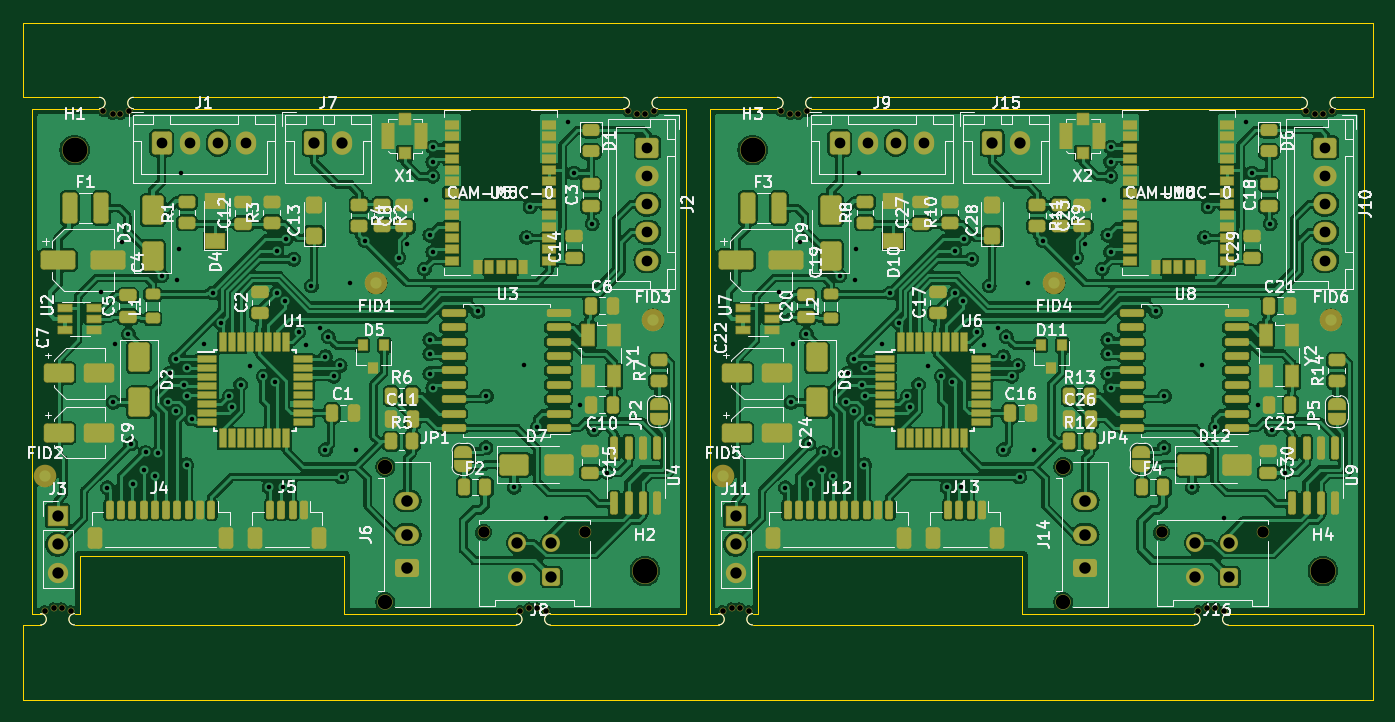
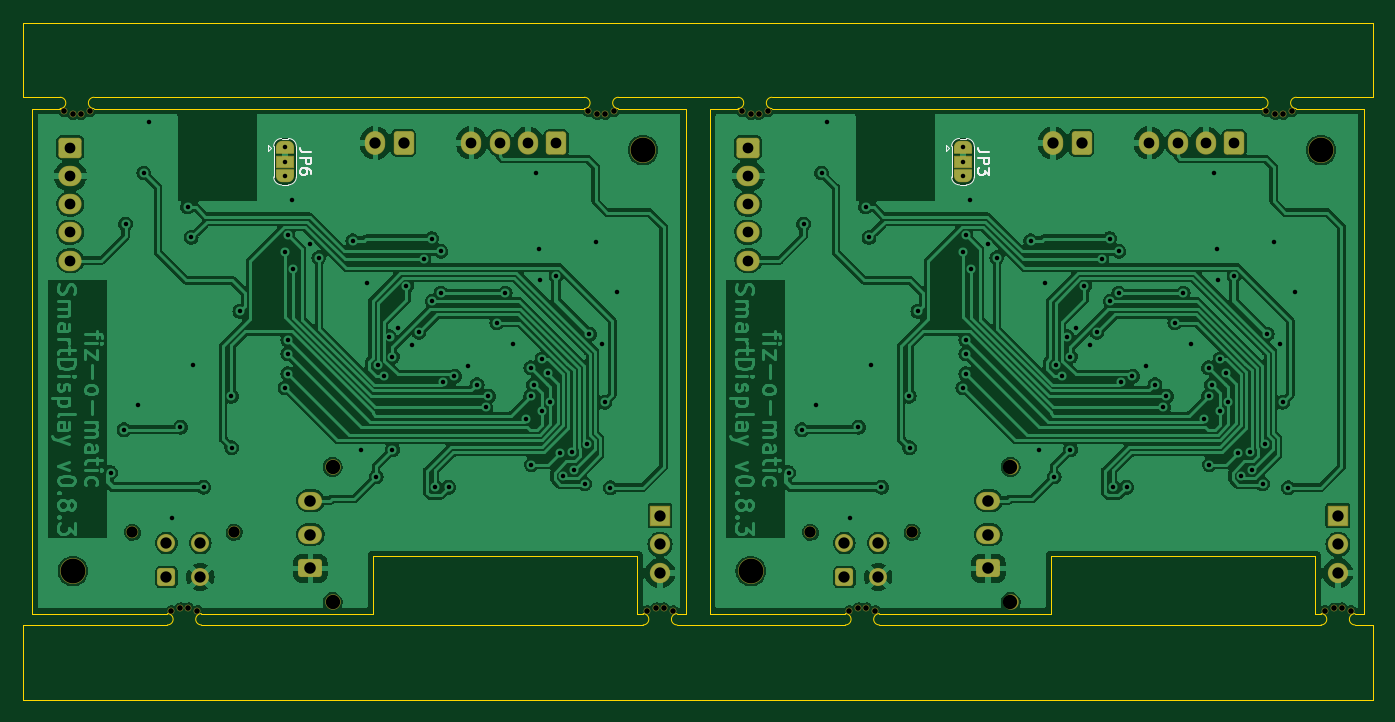
Circuit board: 11 layer files. Board 119.5 x 59.9 mm.
- bottom_copper: SmartDisplay-B_Cu.gbr (284138 bytes)
- bottom_mask: SmartDisplay-B_Mask.gbr (6367 bytes)
- paste: SmartDisplay-B_Paste.gbr (457 bytes)
- bottom_silk: SmartDisplay-B_Silkscreen.gbr (4956 bytes)
- outline: SmartDisplay-Edge_Cuts.gbr (4035 bytes)
- top_copper: SmartDisplay-F_Cu.gbr (531569 bytes)
- top_mask: SmartDisplay-F_Mask.gbr (20892 bytes)
- paste: SmartDisplay-F_Paste.gbr (14363 bytes)
- top_silk: SmartDisplay-F_Silkscreen.gbr (170316 bytes)
- drill: SmartDisplay-NPTH.drl (1240 bytes)
- drill: SmartDisplay-PTH.drl (3776 bytes)

=== bottom_copper: SmartDisplay-B_Cu.gbr (284138 bytes, source omitted) ===
=== bottom_mask: SmartDisplay-B_Mask.gbr (6367 bytes, source omitted) ===
=== paste: SmartDisplay-B_Paste.gbr ===
%TF.GenerationSoftware,KiCad,Pcbnew,7.0.10*%
%TF.CreationDate,2024-03-22T19:30:52+01:00*%
%TF.ProjectId,SmartDisplay,536d6172-7444-4697-9370-6c61792e6b69,rev?*%
%TF.SameCoordinates,Original*%
%TF.FileFunction,Paste,Bot*%
%TF.FilePolarity,Positive*%
%FSLAX46Y46*%
G04 Gerber Fmt 4.6, Leading zero omitted, Abs format (unit mm)*
G04 Created by KiCad (PCBNEW 7.0.10) date 2024-03-22 19:30:52*
%MOMM*%
%LPD*%
G01*
G04 APERTURE LIST*
G04 APERTURE END LIST*
M02*

=== bottom_silk: SmartDisplay-B_Silkscreen.gbr ===
%TF.GenerationSoftware,KiCad,Pcbnew,7.0.10*%
%TF.CreationDate,2024-03-22T19:30:53+01:00*%
%TF.ProjectId,SmartDisplay,536d6172-7444-4697-9370-6c61792e6b69,rev?*%
%TF.SameCoordinates,Original*%
%TF.FileFunction,Legend,Bot*%
%TF.FilePolarity,Positive*%
%FSLAX46Y46*%
G04 Gerber Fmt 4.6, Leading zero omitted, Abs format (unit mm)*
G04 Created by KiCad (PCBNEW 7.0.10) date 2024-03-22 19:30:53*
%MOMM*%
%LPD*%
G01*
G04 APERTURE LIST*
%ADD10C,0.150000*%
%ADD11C,0.120000*%
G04 APERTURE END LIST*
D10*
X141444819Y-45486666D02*
X142159104Y-45486666D01*
X142159104Y-45486666D02*
X142301961Y-45439047D01*
X142301961Y-45439047D02*
X142397200Y-45343809D01*
X142397200Y-45343809D02*
X142444819Y-45200952D01*
X142444819Y-45200952D02*
X142444819Y-45105714D01*
X142444819Y-45962857D02*
X141444819Y-45962857D01*
X141444819Y-45962857D02*
X141444819Y-46343809D01*
X141444819Y-46343809D02*
X141492438Y-46439047D01*
X141492438Y-46439047D02*
X141540057Y-46486666D01*
X141540057Y-46486666D02*
X141635295Y-46534285D01*
X141635295Y-46534285D02*
X141778152Y-46534285D01*
X141778152Y-46534285D02*
X141873390Y-46486666D01*
X141873390Y-46486666D02*
X141921009Y-46439047D01*
X141921009Y-46439047D02*
X141968628Y-46343809D01*
X141968628Y-46343809D02*
X141968628Y-45962857D01*
X141444819Y-47391428D02*
X141444819Y-47200952D01*
X141444819Y-47200952D02*
X141492438Y-47105714D01*
X141492438Y-47105714D02*
X141540057Y-47058095D01*
X141540057Y-47058095D02*
X141682914Y-46962857D01*
X141682914Y-46962857D02*
X141873390Y-46915238D01*
X141873390Y-46915238D02*
X142254342Y-46915238D01*
X142254342Y-46915238D02*
X142349580Y-46962857D01*
X142349580Y-46962857D02*
X142397200Y-47010476D01*
X142397200Y-47010476D02*
X142444819Y-47105714D01*
X142444819Y-47105714D02*
X142444819Y-47296190D01*
X142444819Y-47296190D02*
X142397200Y-47391428D01*
X142397200Y-47391428D02*
X142349580Y-47439047D01*
X142349580Y-47439047D02*
X142254342Y-47486666D01*
X142254342Y-47486666D02*
X142016247Y-47486666D01*
X142016247Y-47486666D02*
X141921009Y-47439047D01*
X141921009Y-47439047D02*
X141873390Y-47391428D01*
X141873390Y-47391428D02*
X141825771Y-47296190D01*
X141825771Y-47296190D02*
X141825771Y-47105714D01*
X141825771Y-47105714D02*
X141873390Y-47010476D01*
X141873390Y-47010476D02*
X141921009Y-46962857D01*
X141921009Y-46962857D02*
X142016247Y-46915238D01*
X81444819Y-45486666D02*
X82159104Y-45486666D01*
X82159104Y-45486666D02*
X82301961Y-45439047D01*
X82301961Y-45439047D02*
X82397200Y-45343809D01*
X82397200Y-45343809D02*
X82444819Y-45200952D01*
X82444819Y-45200952D02*
X82444819Y-45105714D01*
X82444819Y-45962857D02*
X81444819Y-45962857D01*
X81444819Y-45962857D02*
X81444819Y-46343809D01*
X81444819Y-46343809D02*
X81492438Y-46439047D01*
X81492438Y-46439047D02*
X81540057Y-46486666D01*
X81540057Y-46486666D02*
X81635295Y-46534285D01*
X81635295Y-46534285D02*
X81778152Y-46534285D01*
X81778152Y-46534285D02*
X81873390Y-46486666D01*
X81873390Y-46486666D02*
X81921009Y-46439047D01*
X81921009Y-46439047D02*
X81968628Y-46343809D01*
X81968628Y-46343809D02*
X81968628Y-45962857D01*
X81444819Y-46867619D02*
X81444819Y-47486666D01*
X81444819Y-47486666D02*
X81825771Y-47153333D01*
X81825771Y-47153333D02*
X81825771Y-47296190D01*
X81825771Y-47296190D02*
X81873390Y-47391428D01*
X81873390Y-47391428D02*
X81921009Y-47439047D01*
X81921009Y-47439047D02*
X82016247Y-47486666D01*
X82016247Y-47486666D02*
X82254342Y-47486666D01*
X82254342Y-47486666D02*
X82349580Y-47439047D01*
X82349580Y-47439047D02*
X82397200Y-47391428D01*
X82397200Y-47391428D02*
X82444819Y-47296190D01*
X82444819Y-47296190D02*
X82444819Y-47010476D01*
X82444819Y-47010476D02*
X82397200Y-46915238D01*
X82397200Y-46915238D02*
X82349580Y-46867619D01*
D11*
%TO.C,JP6*%
X144090000Y-44270000D02*
X143490000Y-44270000D01*
X145290000Y-44820000D02*
X145290000Y-45420000D01*
X142790000Y-44920000D02*
X142790000Y-47720000D01*
X144990000Y-45120000D02*
X145290000Y-44820000D01*
X144990000Y-45120000D02*
X145290000Y-45420000D01*
X144790000Y-47720000D02*
X144790000Y-44920000D01*
X143490000Y-48370000D02*
X144090000Y-48370000D01*
X144790000Y-44970000D02*
G75*
G03*
X144090000Y-44270000I-699999J1D01*
G01*
X143490000Y-44270000D02*
G75*
G03*
X142790000Y-44970000I-1J-699999D01*
G01*
X144090000Y-48370000D02*
G75*
G03*
X144790000Y-47670000I0J700000D01*
G01*
X142790000Y-47670000D02*
G75*
G03*
X143490000Y-48370000I700000J0D01*
G01*
%TO.C,JP3*%
X84090000Y-44270000D02*
X83490000Y-44270000D01*
X85290000Y-44820000D02*
X85290000Y-45420000D01*
X82790000Y-44920000D02*
X82790000Y-47720000D01*
X84990000Y-45120000D02*
X85290000Y-44820000D01*
X84990000Y-45120000D02*
X85290000Y-45420000D01*
X84790000Y-47720000D02*
X84790000Y-44920000D01*
X83490000Y-48370000D02*
X84090000Y-48370000D01*
X84790000Y-44970000D02*
G75*
G03*
X84090000Y-44270000I-699999J1D01*
G01*
X83490000Y-44270000D02*
G75*
G03*
X82790000Y-44970000I-1J-699999D01*
G01*
X84090000Y-48370000D02*
G75*
G03*
X84790000Y-47670000I0J700000D01*
G01*
X82790000Y-47670000D02*
G75*
G03*
X83490000Y-48370000I700000J0D01*
G01*
%TD*%
M02*

=== outline: SmartDisplay-Edge_Cuts.gbr ===
%TF.GenerationSoftware,KiCad,Pcbnew,7.0.10*%
%TF.CreationDate,2024-03-22T19:30:53+01:00*%
%TF.ProjectId,SmartDisplay,536d6172-7444-4697-9370-6c61792e6b69,rev?*%
%TF.SameCoordinates,Original*%
%TF.FileFunction,Profile,NP*%
%FSLAX46Y46*%
G04 Gerber Fmt 4.6, Leading zero omitted, Abs format (unit mm)*
G04 Created by KiCad (PCBNEW 7.0.10) date 2024-03-22 19:30:53*
%MOMM*%
%LPD*%
G01*
G04 APERTURE LIST*
%TA.AperFunction,Profile*%
%ADD10C,0.050000*%
%TD*%
G04 APERTURE END LIST*
D10*
X107000000Y-93920000D02*
X107500000Y-93920000D01*
X107000000Y-87320000D02*
X107500000Y-87320000D01*
X107000000Y-40620000D02*
X107500000Y-40620000D01*
X107000000Y-34020000D02*
X107500000Y-34020000D01*
X154190000Y-86320000D02*
X166190000Y-86320000D01*
X160690000Y-40620000D02*
X117290000Y-40620000D01*
X109090000Y-87320000D02*
X107500000Y-87320000D01*
X114290000Y-41620000D02*
G75*
G03*
X114290000Y-40620000I0J500000D01*
G01*
X112090000Y-86320000D02*
G75*
G03*
X112090000Y-87320000I0J-500000D01*
G01*
X151190000Y-87320000D02*
G75*
G03*
X151190000Y-86320000I0J500000D01*
G01*
X109090000Y-87320000D02*
G75*
G03*
X109090000Y-86320000I0J500000D01*
G01*
X112090000Y-87320000D02*
X151190000Y-87320000D01*
X167000000Y-40620000D02*
X167000000Y-34020000D01*
X108290000Y-86320000D02*
X109090000Y-86320000D01*
X107500000Y-34020000D02*
X167000000Y-34020000D01*
X117290000Y-40620000D02*
G75*
G03*
X117290000Y-41620000I0J-500000D01*
G01*
X154190000Y-86320000D02*
G75*
G03*
X154190000Y-87320000I0J-500000D01*
G01*
X108290000Y-41620000D02*
X114290000Y-41620000D01*
X163690000Y-41620000D02*
X166190000Y-41620000D01*
X167000000Y-93920000D02*
X107500000Y-93920000D01*
X117290000Y-41620000D02*
X160690000Y-41620000D01*
X163690000Y-40620000D02*
X167000000Y-40620000D01*
X163690000Y-40620000D02*
G75*
G03*
X163690000Y-41620000I0J-500000D01*
G01*
X167000000Y-87320000D02*
X167000000Y-93920000D01*
X114290000Y-40620000D02*
X107500000Y-40620000D01*
X154190000Y-87320000D02*
X167000000Y-87320000D01*
X160690000Y-41620000D02*
G75*
G03*
X160690000Y-40620000I0J500000D01*
G01*
X135976000Y-81240000D02*
X135976000Y-86320000D01*
X108290000Y-86320000D02*
X108290000Y-41620000D01*
X112608000Y-81240000D02*
X112608000Y-86320000D01*
X166190000Y-86320000D02*
X166190000Y-41620000D01*
X112608000Y-81240000D02*
X135976000Y-81240000D01*
X135976000Y-86320000D02*
X151190000Y-86320000D01*
X112090000Y-86320000D02*
X112608000Y-86320000D01*
X75976000Y-86320000D02*
X91190000Y-86320000D01*
X52608000Y-81240000D02*
X75976000Y-81240000D01*
X106190000Y-86320000D02*
X106190000Y-41620000D01*
X52608000Y-81240000D02*
X52608000Y-86320000D01*
X48290000Y-86320000D02*
X48290000Y-41620000D01*
X75976000Y-81240000D02*
X75976000Y-86320000D01*
X100690000Y-41620000D02*
G75*
G03*
X100690000Y-40620000I0J500000D01*
G01*
X52090000Y-86320000D02*
X52608000Y-86320000D01*
X94190000Y-87320000D02*
X107000000Y-87320000D01*
X54290000Y-40620000D02*
X47500000Y-40620000D01*
X103690000Y-40620000D02*
G75*
G03*
X103690000Y-41620000I0J-500000D01*
G01*
X103690000Y-40620000D02*
X107000000Y-40620000D01*
X57290000Y-41620000D02*
X100690000Y-41620000D01*
X107000000Y-93920000D02*
X47500000Y-93920000D01*
X47500000Y-87320000D02*
X47500000Y-93920000D01*
X103690000Y-41620000D02*
X106190000Y-41620000D01*
X48290000Y-41620000D02*
X54290000Y-41620000D01*
X94190000Y-86320000D02*
G75*
G03*
X94190000Y-87320000I0J-500000D01*
G01*
X57290000Y-40620000D02*
G75*
G03*
X57290000Y-41620000I0J-500000D01*
G01*
X47500000Y-34020000D02*
X107000000Y-34020000D01*
X48290000Y-86320000D02*
X49090000Y-86320000D01*
X52090000Y-87320000D02*
X91190000Y-87320000D01*
X49090000Y-87320000D02*
G75*
G03*
X49090000Y-86320000I0J500000D01*
G01*
X91190000Y-87320000D02*
G75*
G03*
X91190000Y-86320000I0J500000D01*
G01*
X52090000Y-86320000D02*
G75*
G03*
X52090000Y-87320000I0J-500000D01*
G01*
X54290000Y-41620000D02*
G75*
G03*
X54290000Y-40620000I0J500000D01*
G01*
X49090000Y-87320000D02*
X47500000Y-87320000D01*
X100690000Y-40620000D02*
X57290000Y-40620000D01*
X47500000Y-40620000D02*
X47500000Y-34020000D01*
X94190000Y-86320000D02*
X106190000Y-86320000D01*
M02*

=== top_copper: SmartDisplay-F_Cu.gbr (531569 bytes, source omitted) ===
=== top_mask: SmartDisplay-F_Mask.gbr (20892 bytes, source omitted) ===
=== paste: SmartDisplay-F_Paste.gbr (14363 bytes, source omitted) ===
=== top_silk: SmartDisplay-F_Silkscreen.gbr (170316 bytes, source omitted) ===
=== drill: SmartDisplay-NPTH.drl ===
M48
; DRILL file {KiCad 7.0.10} date Friday, March 22, 2024 at 07:30:55 PM
; FORMAT={-:-/ absolute / inch / decimal}
; #@! TF.CreationDate,2024-03-22T19:30:55+01:00
; #@! TF.GenerationSoftware,Kicad,Pcbnew,7.0.10
; #@! TF.FileFunction,NonPlated,1,2,NPTH
FMAT,2
INCH
; #@! TA.AperFunction,NonPlated,NPTH,ComponentDrill
T1C0.0197
; #@! TA.AperFunction,NonPlated,NPTH,ComponentDrill
T2C0.0394
; #@! TA.AperFunction,NonPlated,NPTH,ComponentDrill
T3C0.0500
; #@! TA.AperFunction,NonPlated,NPTH,ComponentDrill
T4C0.0866
%
G90
G05
T1
X1.9465Y-3.3886
X1.978Y-3.3787
X2.0055Y-3.3787
X2.037Y-3.3886
X2.1516Y-1.6488
X2.1831Y-1.6587
X2.2106Y-1.6587
X2.2421Y-1.6488
X3.6039Y-3.3886
X3.6354Y-3.3787
X3.663Y-3.3787
X3.6945Y-3.3886
X3.9783Y-1.6488
X4.0098Y-1.6587
X4.0374Y-1.6587
X4.0689Y-1.6488
X4.3087Y-3.3886
X4.3402Y-3.3787
X4.3677Y-3.3787
X4.3992Y-3.3886
X4.5138Y-1.6488
X4.5453Y-1.6587
X4.5728Y-1.6587
X4.6043Y-1.6488
X5.9661Y-3.3886
X5.9976Y-3.3787
X6.0252Y-3.3787
X6.0567Y-3.3886
X6.3406Y-1.6488
X6.372Y-1.6587
X6.3996Y-1.6587
X6.4311Y-1.6488
T2
X3.476Y-3.1154
X3.8303Y-3.1154
X5.8382Y-3.1154
X6.1925Y-3.1154
T3
X3.1331Y-2.8866
X3.1331Y-3.3591
X5.4953Y-2.8866
X5.4953Y-3.3591
T4
X2.0512Y-1.7834
X4.038Y-3.2502
X4.4134Y-1.7834
X6.4002Y-3.2502
M30

=== drill: SmartDisplay-PTH.drl ===
M48
; DRILL file {KiCad 7.0.10} date Friday, March 22, 2024 at 07:30:55 PM
; FORMAT={-:-/ absolute / inch / decimal}
; #@! TF.CreationDate,2024-03-22T19:30:55+01:00
; #@! TF.GenerationSoftware,Kicad,Pcbnew,7.0.10
; #@! TF.FileFunction,Plated,1,2,PTH
FMAT,2
INCH
; #@! TA.AperFunction,Plated,PTH,ViaDrill
T1C0.0157
; #@! TA.AperFunction,Plated,PTH,ComponentDrill
T2C0.0374
; #@! TA.AperFunction,Plated,PTH,ComponentDrill
T3C0.0394
; #@! TA.AperFunction,Plated,PTH,ComponentDrill
T4C0.0402
%
G90
G05
T1
X2.1417Y-2.2768
X2.1654Y-2.9598
X2.185Y-2.6626
X2.1929Y-2.4579
X2.2165Y-2.1035
X2.2385Y-2.4248
X2.247Y-2.8068
X2.2539Y-2.9461
X2.2913Y-2.8969
X2.2983Y-2.8369
X2.3307Y-2.9185
X2.3416Y-2.8398
X2.3543Y-2.2217
X2.3749Y-2.6616
X2.383Y-2.5613
X2.4031Y-2.5126
X2.4041Y-2.6907
X2.4094Y-2.2374
X2.413Y-2.1287
X2.4228Y-1.863
X2.4327Y-2.6012
X2.4409Y-2.8791
X2.4425Y-2.5421
X2.4425Y-2.6406
X2.4584Y-2.7203
X2.5035Y-2.4575
X2.5315Y-2.2813
X2.5606Y-2.3846
X2.5902Y-2.6406
X2.6Y-2.6799
X2.6295Y-2.6012
X2.661Y-2.5362
X2.7083Y-2.5717
X2.7283Y-2.9579
X2.7476Y-2.5913
X2.7555Y-2.2813
X2.7559Y-2.1356
X2.7756Y-2.9579
X2.7857Y-2.3098
X2.7874Y-2.0917
X2.815Y-2.1642
X2.8322Y-2.4182
X2.8559Y-2.4634
X2.8756Y-2.2567
X2.9051Y-2.4043
X2.9248Y-2.5028
X2.9248Y-2.8276
X2.9346Y-2.4339
X2.9543Y-2.5717
X2.976Y-2.5338
X2.9812Y-2.9224
X3.0118Y-2.2453
X3.0331Y-2.8276
X3.0626Y-2.0992
X3.1807Y-2.1583
X3.2102Y-2.1091
X3.2693Y-2.1976
X3.2756Y-1.9579
X3.289Y-2.0795
X3.289Y-2.4437
X3.289Y-2.4929
X3.289Y-2.5618
X3.2988Y-1.8236
X3.2988Y-1.8748
X3.2988Y-2.1386
X3.2988Y-2.611
X3.2992Y-1.7728
X3.4563Y-2.3453
X3.4843Y-2.8201
X3.4858Y-2.6406
X3.5827Y-2.9579
X3.6181Y-2.5327
X3.626Y-2.0878
X3.6378Y-1.9815
X3.663Y-2.7488
X3.6925Y-3.0638
X3.7713Y-1.6858
X3.7909Y-1.863
X3.8106Y-2.6701
X3.8543Y-2.0406
X3.8598Y-2.7577
X3.9057Y-2.9067
X4.5039Y-2.2768
X4.5276Y-2.9598
X4.5472Y-2.6626
X4.5551Y-2.4579
X4.5787Y-2.1035
X4.6008Y-2.4248
X4.6092Y-2.8068
X4.6161Y-2.9461
X4.6535Y-2.8969
X4.6605Y-2.8369
X4.6929Y-2.9185
X4.7038Y-2.8398
X4.7165Y-2.2217
X4.7371Y-2.6616
X4.7452Y-2.5613
X4.7654Y-2.5126
X4.7663Y-2.6907
X4.7717Y-2.2374
X4.7752Y-2.1287
X4.785Y-1.863
X4.7949Y-2.6012
X4.8031Y-2.8791
X4.8047Y-2.5421
X4.8047Y-2.6406
X4.8207Y-2.7203
X4.8657Y-2.4575
X4.8937Y-2.2813
X4.9228Y-2.3846
X4.9524Y-2.6406
X4.9622Y-2.6799
X4.9917Y-2.6012
X5.0232Y-2.5362
X5.0705Y-2.5717
X5.0906Y-2.9579
X5.1098Y-2.5913
X5.1177Y-2.2813
X5.1181Y-2.1356
X5.1378Y-2.9579
X5.1479Y-2.3098
X5.1496Y-2.0917
X5.1772Y-2.1642
X5.1944Y-2.4182
X5.2181Y-2.4634
X5.2378Y-2.2567
X5.2673Y-2.4043
X5.287Y-2.5028
X5.287Y-2.8276
X5.2969Y-2.4339
X5.3165Y-2.5717
X5.3382Y-2.5338
X5.3434Y-2.9224
X5.374Y-2.2453
X5.3953Y-2.8276
X5.4248Y-2.0992
X5.5429Y-2.1583
X5.5724Y-2.1091
X5.6315Y-2.1976
X5.6378Y-1.9579
X5.6512Y-2.0795
X5.6512Y-2.4437
X5.6512Y-2.4929
X5.6512Y-2.5618
X5.661Y-1.8236
X5.661Y-1.8748
X5.661Y-2.1386
X5.661Y-2.611
X5.6614Y-1.7728
X5.8185Y-2.3453
X5.8465Y-2.8201
X5.848Y-2.6406
X5.9449Y-2.9579
X5.9803Y-2.5327
X5.9882Y-2.0878
X6.0Y-1.9815
X6.0252Y-2.7488
X6.0547Y-3.0638
X6.1335Y-1.6858
X6.1531Y-1.863
X6.1728Y-2.6701
X6.2165Y-2.0406
X6.222Y-2.7577
X6.2679Y-2.9067
T2
X2.3539Y-1.7584
X2.4524Y-1.7584
X2.5508Y-1.7584
X2.6492Y-1.7584
X4.0469Y-1.7744
X4.0469Y-1.8728
X4.0469Y-1.9713
X4.0469Y-2.0697
X4.0469Y-2.1681
X4.7161Y-1.7584
X4.8146Y-1.7584
X4.913Y-1.7584
X5.0114Y-1.7584
X6.4091Y-1.7744
X6.4091Y-1.8728
X6.4091Y-1.9713
X6.4091Y-2.0697
X6.4091Y-2.1681
T3
X1.9921Y-3.0571
X1.9921Y-3.1571
X1.9921Y-3.2571
X2.8854Y-1.7584
X2.9839Y-1.7584
X3.5941Y-3.1524
X3.5941Y-3.2705
X3.7122Y-3.1524
X3.7122Y-3.2705
X4.3543Y-3.0571
X4.3543Y-3.1571
X4.3543Y-3.2571
X5.2476Y-1.7584
X5.3461Y-1.7584
X5.9563Y-3.1524
X5.9563Y-3.2705
X6.0744Y-3.1524
X6.0744Y-3.2705
T4
X3.2102Y-3.0047
X3.2102Y-3.1228
X3.2102Y-3.2409
X5.5724Y-3.0047
X5.5724Y-3.1228
X5.5724Y-3.2409
M30

